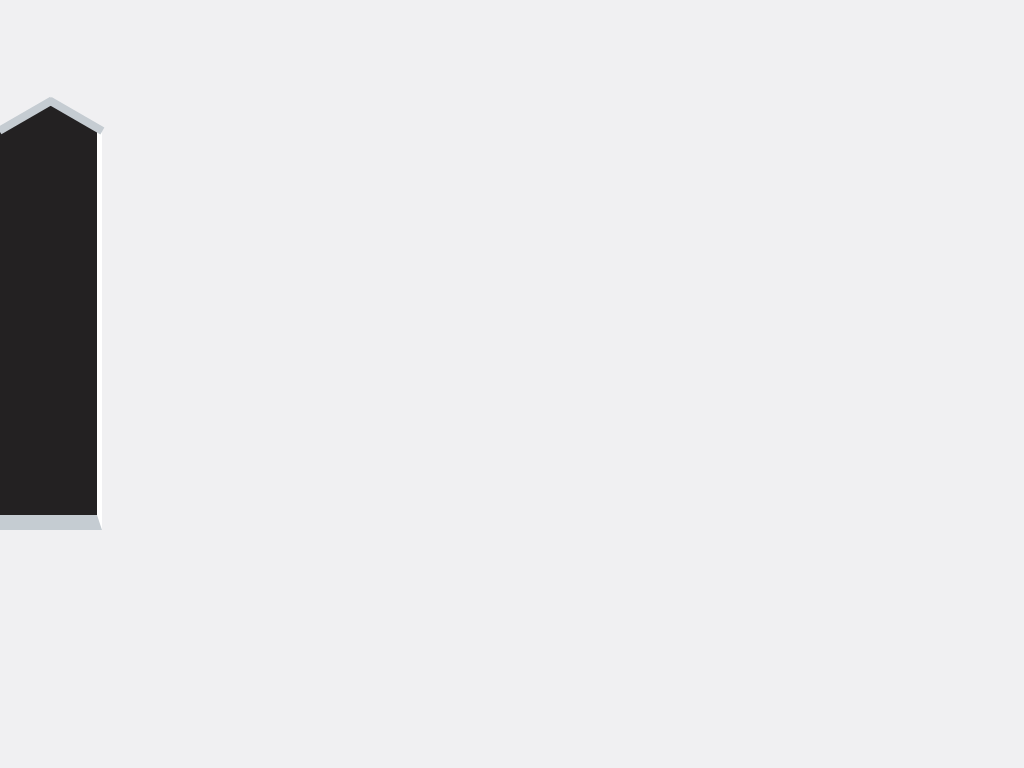

Reproduce this picture with HTML and CSS.

<!-- file: index.html -->
<!DOCTYPE html>
<html lang="en">
  <head>
    <meta charset="UTF-8" />
    <meta name="viewport" content="width=device-width, initial-scale=1.0" />
    <title>CSS Art mansion</title>
    <link rel="stylesheet" href="./styles.css" />
  </head>
  <body>
    <main>
      <div class="mansion">
        <div class="outer-left-section">
          <div class="outer-left-roof">
            <div class="top outer-left-roof-left-line"></div>
            <div class="top outer-left-roof-right-line"></div>
          </div>
          <div class="outer-left-column"></div>
        </div>
      </div>
    </main>
  </body>
</html>


/* file: styles.css */
*,
*::before,
*::after {
  margin: 0;
  padding: 0;
  box-sizing: border-box;
}

:root {
  --black: #131112;
  --white: #fff;
  --grey: #c5ccd2;
  --light-orangish-brown: #cdac97;
  --moderate-orange: #c67553;
  --light-greyish-brown: #a9a39b;
  --dark-red: #8e282f;
  --greyish-yellow: #c3c2be;
  --light-greyish-blue: #f0f0f2;
  --dark-greyish-blue: #676d7b;
  --very-dark-grey: #232122;
  --dark-cyan-blue: #263038;
}

body {
  background-color: var(--light-greyish-blue);
}

.mansion {
  width: 100%;
  margin-top: 100px;
}

.outer-left-section {
  width: 10%;
  background-color: var(--very-dark-grey);
  position: relative;
}

.outer-left-roof {
  width: 0;
  height: 0;
  border-left: 5vw solid var(--light-greyish-blue);
  border-right: 5.3vw solid var(--light-greyish-blue);
  border-bottom: 3vw solid transparent;
}

.top {
  background: var(--grey);
  height: 1vh;
  width: 60%;
  position: absolute;
  top: 1.2vw;
  left: 0;
}

.outer-left-roof-left-line {
  transform: rotate(150deg);
  left: -0.5vw;
}

.outer-left-roof-right-line {
  transform: rotate(-150deg);
  top: 1.15vw;
  left: 4.4vw;
}

.outer-left-column {
  height: 400px;
  border-right: 5px solid var(--white);
  border-bottom: 15px solid var(--grey);
}
